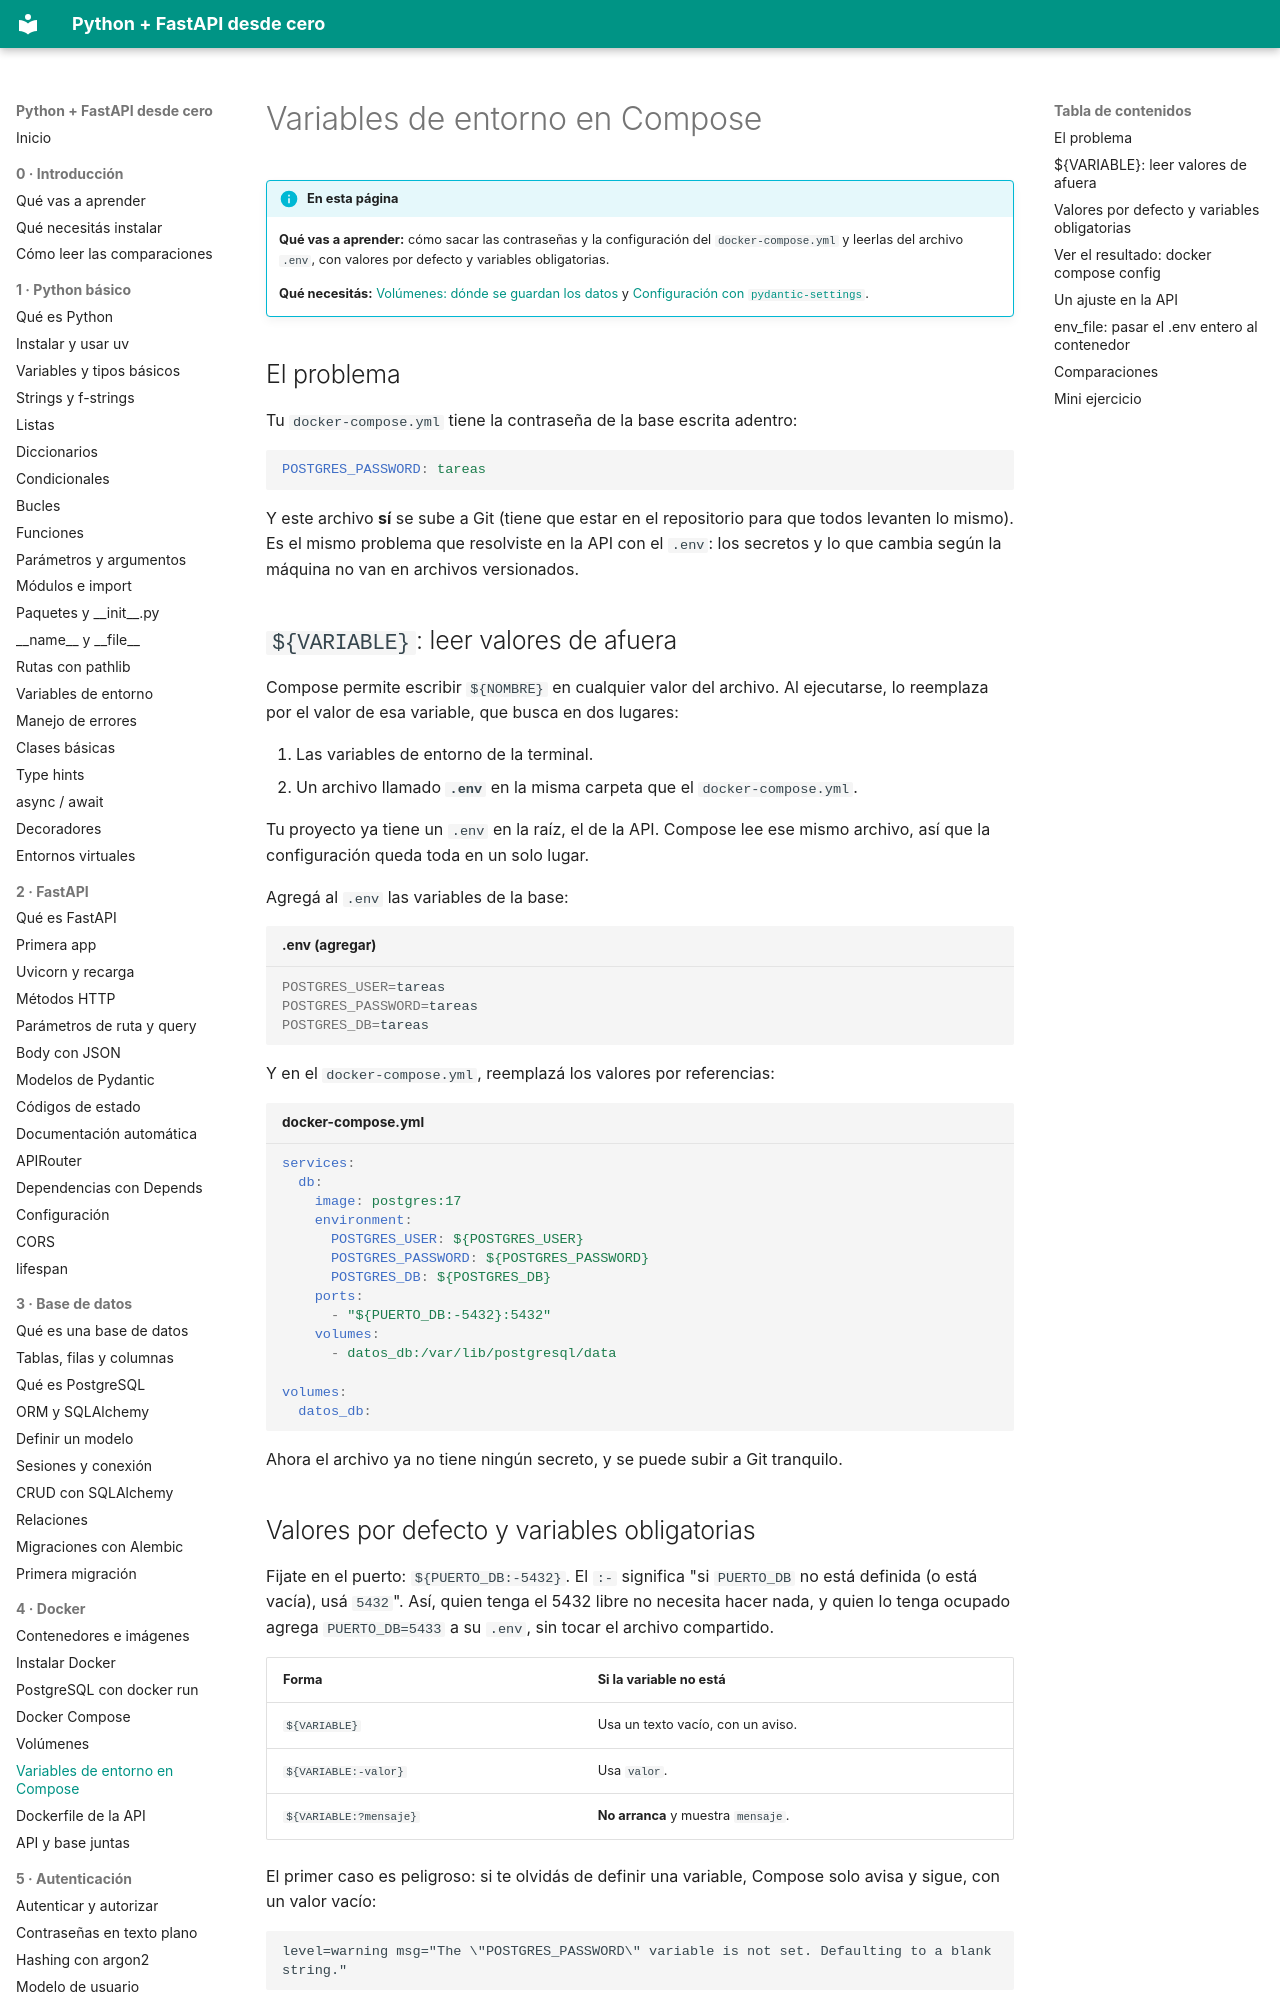

repository: villalb4/python-MkDocs · page: docker/06-variables-entorno-compose/index.html · generator: mkdocs

# Variables de entorno en Compose

!!! info "En esta página"

    **Qué vas a aprender:** cómo sacar las contraseñas y la configuración del `docker-compose.yml` y leerlas del archivo `.env`, con valores por defecto y variables obligatorias.

    **Qué necesitás:** [Volúmenes: dónde se guardan los datos](05-volumenes.md) y [Configuración con `pydantic-settings`](../fastapi/12-pydantic-settings.md).

## El problema

Tu `docker-compose.yml` tiene la contraseña de la base escrita adentro:

```yaml
POSTGRES_PASSWORD: tareas
```

Y este archivo **sí** se sube a Git (tiene que estar en el repositorio para que todos levanten lo mismo). Es el mismo problema que resolviste en la API con el `.env`: los secretos y lo que cambia según la máquina no van en archivos versionados.

## `${VARIABLE}`: leer valores de afuera

Compose permite escribir `${NOMBRE}` en cualquier valor del archivo. Al ejecutarse, lo reemplaza por el valor de esa variable, que busca en dos lugares:

1. Las variables de entorno de la terminal.
2. Un archivo llamado **`.env`** en la misma carpeta que el `docker-compose.yml`.

Tu proyecto ya tiene un `.env` en la raíz, el de la API. Compose lee ese mismo archivo, así que la configuración queda toda en un solo lugar.

Agregá al `.env` las variables de la base:

```bash title=".env (agregar)"
POSTGRES_USER=tareas
POSTGRES_PASSWORD=tareas
POSTGRES_DB=tareas
```

Y en el `docker-compose.yml`, reemplazá los valores por referencias:

```yaml title="docker-compose.yml"
services:
  db:
    image: postgres:17
    environment:
      POSTGRES_USER: ${POSTGRES_USER}
      POSTGRES_PASSWORD: ${POSTGRES_PASSWORD}
      POSTGRES_DB: ${POSTGRES_DB}
    ports:
      - "${PUERTO_DB:-5432}:5432"
    volumes:
      - datos_db:/var/lib/postgresql/data

volumes:
  datos_db:
```

Ahora el archivo ya no tiene ningún secreto, y se puede subir a Git tranquilo.
